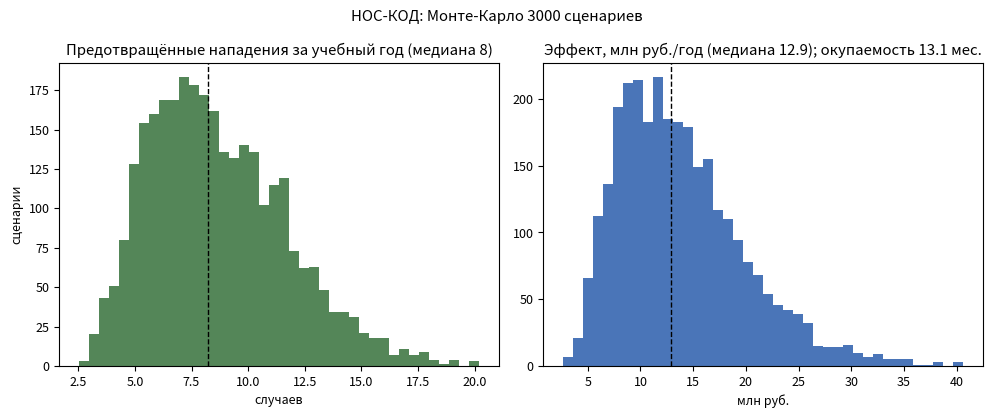

Here is the Python script that generated this plot:
# НОС-КОД: Монте-Карло 3 000 сценариев — предотвращённые нападения и эффект
# Запуск: python3 noskod_effect.py -> noskod_effect.png
import numpy as np
import matplotlib.pyplot as plt

rng = np.random.default_rng(2026)
N = 3000

# базовые параметры трёх районов
pack_events = rng.triangular(38, 60, 92, size=N)        # событий стай за учебный год в районе
coverage = rng.uniform(0.55, 0.85, size=N)             # доля охваченных маршрутов
detect = rng.uniform(0.82, 0.90, size=N)               # точность обнаружения
attack_given_pack = rng.uniform(0.04, 0.11, size=N)    # вероятность нападения без раннего наряда
prevented = 3 * pack_events * coverage * detect * attack_given_pack

# эффект: лечение, компенсации, внеплановые работы на один случай
cost_case = rng.triangular(0.8, 1.4, 2.6, size=N)      # млн руб.
effect = prevented * cost_case

net = 2.2
capex = 2.4
payback = 12 * capex / net

plt.rcParams.update({"font.size": 9})
fig, ax = plt.subplots(1, 2, figsize=(10, 4.2))
ax[0].hist(prevented, bins=40, color="#1b5e20", alpha=0.75)
ax[0].axvline(np.median(prevented), color="k", ls="--", lw=1)
ax[0].set_title(f"Предотвращённые нападения за учебный год (медиана {np.median(prevented):.0f})")
ax[0].set_xlabel("случаев"); ax[0].set_ylabel("сценарии")
ax[1].hist(effect, bins=40, color="#0d47a1", alpha=0.75)
ax[1].axvline(np.median(effect), color="k", ls="--", lw=1)
ax[1].set_title(f"Эффект, млн руб./год (медиана {np.median(effect):.1f}); окупаемость {payback:.1f} мес.")
ax[1].set_xlabel("млн руб.")
fig.suptitle(f"НОС-КОД: Монте-Карло {N} сценариев")
fig.tight_layout()
fig.savefig("noskod_effect.png", dpi=150)
print("нападения: медиана %.0f (p10 %.0f, p90 %.0f); эффект: медиана %.1f млн руб./год"
      % (np.median(prevented), np.percentile(prevented, 10), np.percentile(prevented, 90), np.median(effect)))
